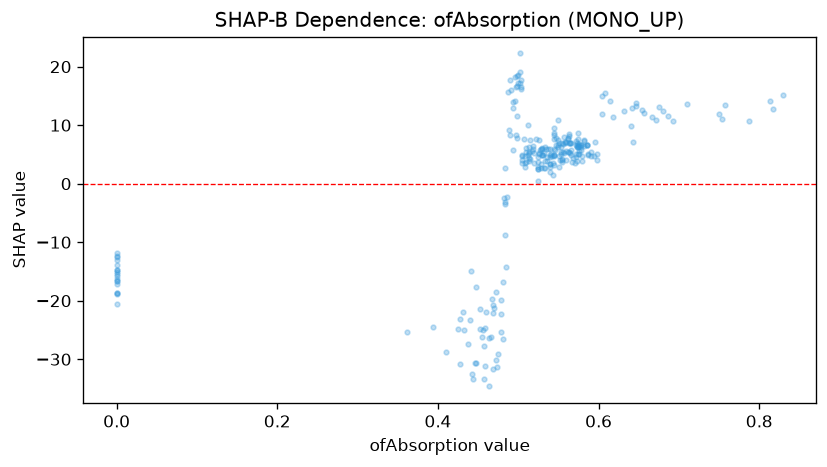

The file beside this chart, header and first rows:
feature_value, shap_value
0.573, 3.843
0.46, -21.94
0.509, 4.669
0.54, 5.946
0.539, 2.928
0.528, 2.654
0.428, -23.17
0.571, 3.48
0.0, -17.12
0.59, 5.352
0.505, 3.971
0.425, -24.84
0.499, 18.35
0.427, -30.88
0.502, 22.25
0.573, 6.336
0.556, 5.455
0.0, -18.6
0.643, 7.039
0.44, -23.25
0.544, 3.22
0.536, 3.871
0.502, 19.12
0.55, 6.618
0.564, 5.25
0.491, 16
0.68, 12.41
0.539, 4.643
0.553, 5.422
0.563, 8.103
0.0, -15.13
0.598, 3.978
0.488, 9.192
0.666, 11.31
0.574, 5.046
0.463, -26.45
0.504, 16.22
0.578, 5.676
0.452, -24.84
0.539, 2.046
0.494, 12.92
0.509, 3.479
0.467, -19.66
0.483, -3.512
0.514, 6.271
0.758, 13.44
0.549, 10.9
0.642, 12.9
0.499, 11.53
0.41, -28.81
0.604, 11.96
0.541, 5.022
0.0, -12.57
0.555, 4.216
0.544, 4.871
0.531, 4.882
0.49, 17.71
0.551, 4.758
0.59, 4.737
0.586, 6.625
... 212 more rows
